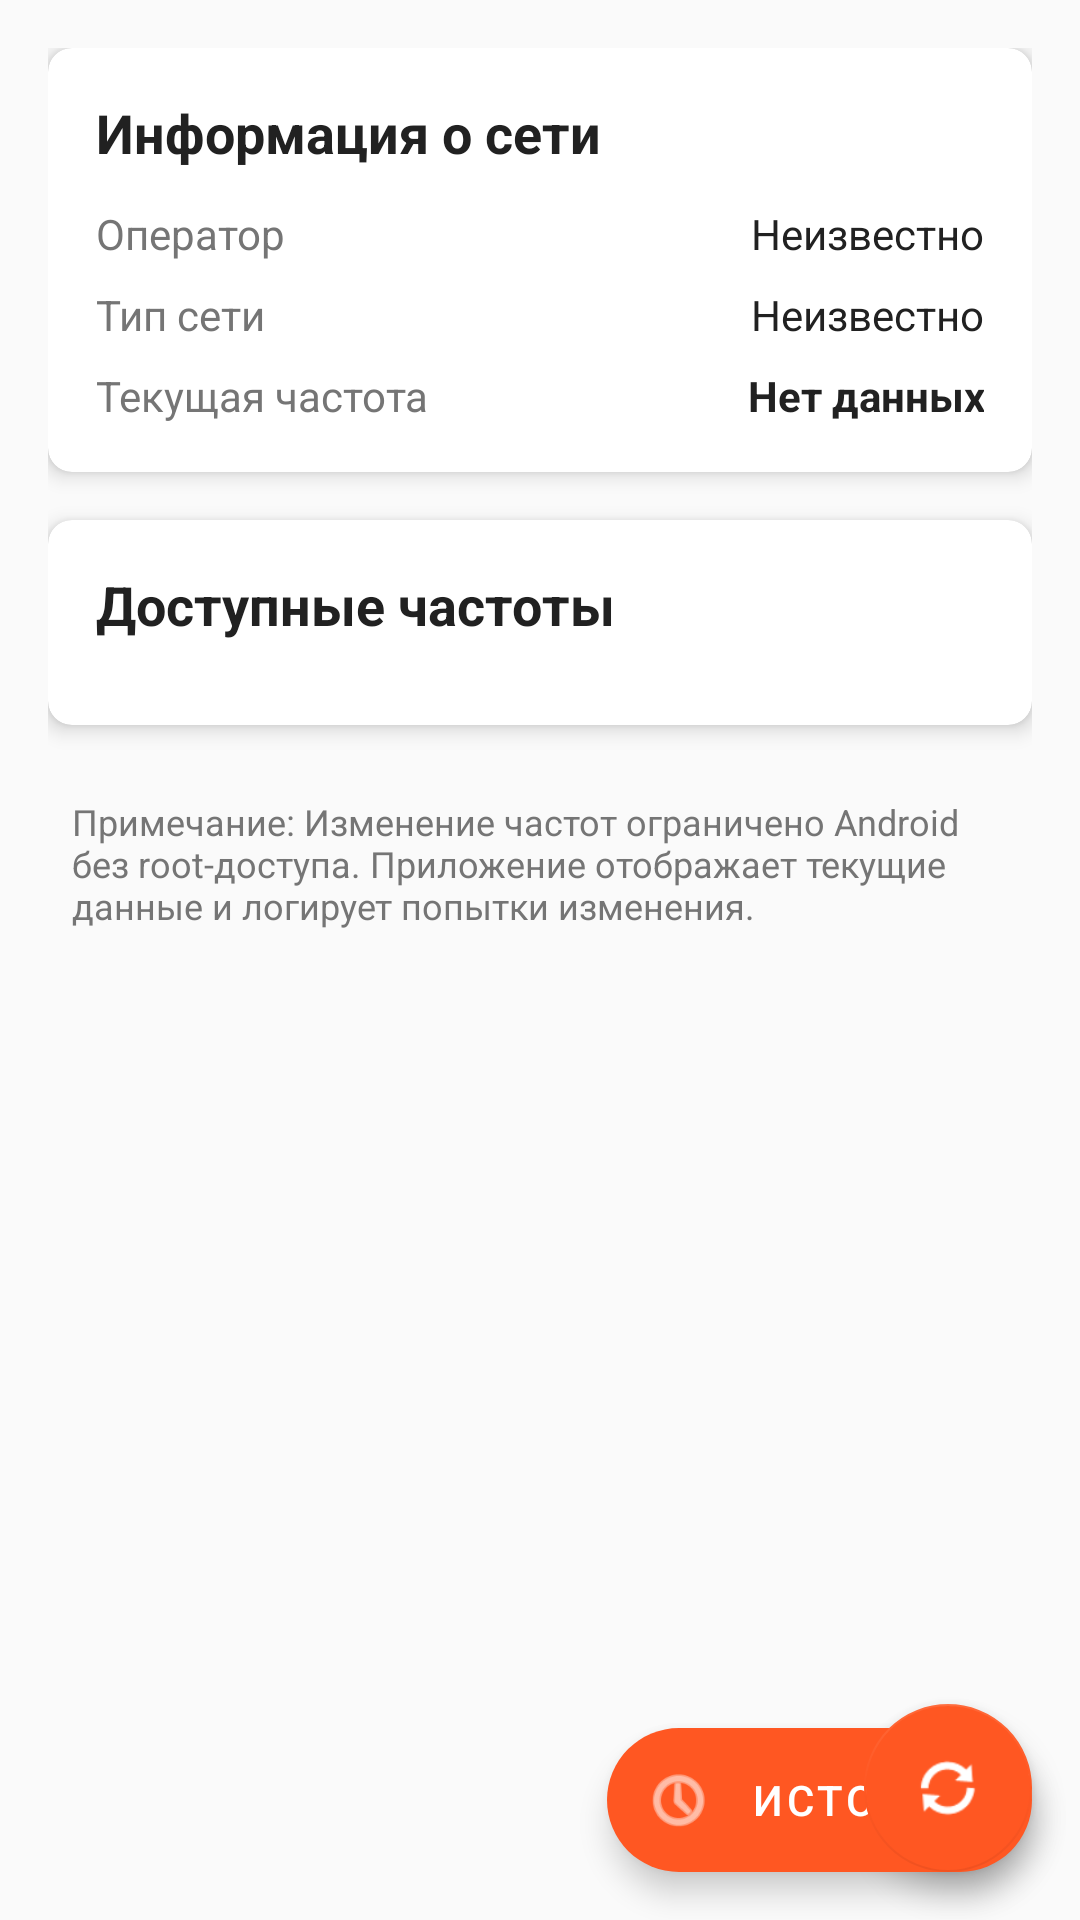

Write the Android layout XML for this screen, with the resource values it uses.
<!-- AndroidManifest.xml: activity theme Theme.NetworkFrequency -->
<!-- res/layout/activity_main.xml -->
<?xml version="1.0" encoding="utf-8"?>
<androidx.coordinatorlayout.widget.CoordinatorLayout 
    xmlns:android="http://schemas.android.com/apk/res/android"
    xmlns:app="http://schemas.android.com/apk/res-auto"
    xmlns:tools="http://schemas.android.com/tools"
    android:layout_width="match_parent"
    android:layout_height="match_parent"
    android:background="@color/background"
    tools:context=".MainActivity">

    <androidx.core.widget.NestedScrollView
        android:layout_width="match_parent"
        android:layout_height="match_parent"
        android:fillViewport="true">

        <LinearLayout
            android:layout_width="match_parent"
            android:layout_height="wrap_content"
            android:orientation="vertical"
            android:padding="16dp">

            <com.google.android.material.card.MaterialCardView
                android:layout_width="match_parent"
                android:layout_height="wrap_content"
                android:layout_marginBottom="16dp"
                app:cardCornerRadius="8dp"
                app:cardElevation="4dp">

                <LinearLayout
                    android:layout_width="match_parent"
                    android:layout_height="wrap_content"
                    android:orientation="vertical"
                    android:padding="16dp">

                    <TextView
                        android:layout_width="match_parent"
                        android:layout_height="wrap_content"
                        android:text="@string/network_info"
                        android:textSize="18sp"
                        android:textStyle="bold"
                        android:textColor="@color/text_primary"
                        android:layout_marginBottom="12dp"/>

                    <LinearLayout
                        android:layout_width="match_parent"
                        android:layout_height="wrap_content"
                        android:orientation="horizontal"
                        android:layout_marginBottom="8dp">

                        <TextView
                            android:layout_width="0dp"
                            android:layout_height="wrap_content"
                            android:layout_weight="1"
                            android:text="@string/operator"
                            android:textColor="@color/text_secondary"
                            android:textSize="14sp"/>

                        <TextView
                            android:id="@+id/operatorName"
                            android:layout_width="0dp"
                            android:layout_height="wrap_content"
                            android:layout_weight="1"
                            android:text="@string/unknown"
                            android:textColor="@color/text_primary"
                            android:textSize="14sp"
                            android:gravity="end"/>
                    </LinearLayout>

                    <LinearLayout
                        android:layout_width="match_parent"
                        android:layout_height="wrap_content"
                        android:orientation="horizontal"
                        android:layout_marginBottom="8dp">

                        <TextView
                            android:layout_width="0dp"
                            android:layout_height="wrap_content"
                            android:layout_weight="1"
                            android:text="@string/network_type"
                            android:textColor="@color/text_secondary"
                            android:textSize="14sp"/>

                        <TextView
                            android:id="@+id/networkType"
                            android:layout_width="0dp"
                            android:layout_height="wrap_content"
                            android:layout_weight="1"
                            android:text="@string/unknown"
                            android:textColor="@color/text_primary"
                            android:textSize="14sp"
                            android:gravity="end"/>
                    </LinearLayout>

                    <LinearLayout
                        android:layout_width="match_parent"
                        android:layout_height="wrap_content"
                        android:orientation="horizontal">

                        <TextView
                            android:layout_width="0dp"
                            android:layout_height="wrap_content"
                            android:layout_weight="1"
                            android:text="@string/current_frequency"
                            android:textColor="@color/text_secondary"
                            android:textSize="14sp"/>

                        <TextView
                            android:id="@+id/currentFrequency"
                            android:layout_width="0dp"
                            android:layout_height="wrap_content"
                            android:layout_weight="1"
                            android:text="@string/no_data"
                            android:textColor="@color/text_primary"
                            android:textSize="14sp"
                            android:textStyle="bold"
                            android:gravity="end"/>
                    </LinearLayout>
                </LinearLayout>
            </com.google.android.material.card.MaterialCardView>

            <com.google.android.material.card.MaterialCardView
                android:layout_width="match_parent"
                android:layout_height="wrap_content"
                android:layout_marginBottom="16dp"
                app:cardCornerRadius="8dp"
                app:cardElevation="4dp">

                <LinearLayout
                    android:layout_width="match_parent"
                    android:layout_height="wrap_content"
                    android:orientation="vertical"
                    android:padding="16dp">

                    <TextView
                        android:layout_width="match_parent"
                        android:layout_height="wrap_content"
                        android:text="@string/available_frequencies"
                        android:textSize="18sp"
                        android:textStyle="bold"
                        android:textColor="@color/text_primary"
                        android:layout_marginBottom="12dp"/>

                    <androidx.recyclerview.widget.RecyclerView
                        android:id="@+id/frequenciesRecyclerView"
                        android:layout_width="match_parent"
                        android:layout_height="wrap_content"
                        android:nestedScrollingEnabled="false"
                        tools:listitem="@layout/item_frequency"
                        tools:itemCount="3"/>

                    <TextView
                        android:id="@+id/noFrequenciesText"
                        android:layout_width="match_parent"
                        android:layout_height="wrap_content"
                        android:text="@string/no_data"
                        android:textColor="@color/text_secondary"
                        android:textSize="14sp"
                        android:gravity="center"
                        android:padding="24dp"
                        android:visibility="gone"/>
                </LinearLayout>
            </com.google.android.material.card.MaterialCardView>

            <TextView
                android:layout_width="match_parent"
                android:layout_height="wrap_content"
                android:text="@string/band_info_note"
                android:textColor="@color/text_secondary"
                android:textSize="12sp"
                android:padding="8dp"/>

        </LinearLayout>
    </androidx.core.widget.NestedScrollView>

    <com.google.android.material.floatingactionbutton.ExtendedFloatingActionButton
        android:id="@+id/historyFab"
        android:layout_width="wrap_content"
        android:layout_height="wrap_content"
        android:layout_gravity="bottom|end"
        android:layout_margin="16dp"
        android:text="@string/history"
        app:icon="@android:drawable/ic_menu_recent_history"/>

    <com.google.android.material.floatingactionbutton.FloatingActionButton
        android:id="@+id/refreshFab"
        android:layout_width="wrap_content"
        android:layout_height="wrap_content"
        android:layout_gravity="bottom|end"
        android:layout_margin="16dp"
        android:layout_marginBottom="80dp"
        android:src="@android:drawable/ic_popup_sync"
        app:layout_anchor="@id/historyFab"
        app:layout_anchorGravity="top|end"/>

</androidx.coordinatorlayout.widget.CoordinatorLayout>
<!-- res/layout/item_frequency.xml (included above) -->
<?xml version="1.0" encoding="utf-8"?>
<com.google.android.material.card.MaterialCardView 
    xmlns:android="http://schemas.android.com/apk/res/android"
    xmlns:app="http://schemas.android.com/apk/res-auto"
    android:layout_width="match_parent"
    android:layout_height="wrap_content"
    android:layout_margin="4dp"
    app:cardCornerRadius="4dp"
    app:cardElevation="2dp"
    android:clickable="true"
    android:focusable="true"
    android:foreground="?attr/selectableItemBackground">

    <LinearLayout
        android:layout_width="match_parent"
        android:layout_height="wrap_content"
        android:orientation="vertical"
        android:padding="12dp">

        <TextView
            android:id="@+id/bandText"
            android:layout_width="match_parent"
            android:layout_height="wrap_content"
            android:text="Band 3"
            android:textSize="16sp"
            android:textStyle="bold"
            android:textColor="@color/text_primary"/>

        <TextView
            android:id="@+id/frequencyText"
            android:layout_width="match_parent"
            android:layout_height="wrap_content"
            android:text="1800 MHz"
            android:textSize="14sp"
            android:textColor="@color/text_secondary"
            android:layout_marginTop="4dp"/>

        <TextView
            android:id="@+id/signalText"
            android:layout_width="match_parent"
            android:layout_height="wrap_content"
            android:text="Signal: -85 dBm"
            android:textSize="12sp"
            android:textColor="@color/text_secondary"
            android:layout_marginTop="2dp"/>
    </LinearLayout>

</com.google.android.material.card.MaterialCardView>
<!-- resources referenced by this layout -->
<resources>
  <color name="background">#FAFAFA</color>
  <color name="text_primary">#212121</color>
  <color name="text_secondary">#757575</color>
  <string name="available_frequencies">Доступные частоты</string>
  <string name="band_info_note">Примечание: Изменение частот ограничено Android без root-доступа. Приложение отображает текущие данные и логирует попытки изменения.</string>
  <string name="current_frequency">Текущая частота</string>
  <string name="history">История</string>
  <string name="network_info">Информация о сети</string>
  <string name="network_type">Тип сети</string>
  <string name="no_data">Нет данных</string>
  <string name="operator">Оператор</string>
  <string name="unknown">Неизвестно</string>
  <style name="Theme.NetworkFrequency" parent="Theme.MaterialComponents.DayNight.DarkActionBar">
          <item name="colorPrimary">@color/primary</item>
          <item name="colorPrimaryVariant">@color/primary_dark</item>
          <item name="colorOnPrimary">@color/white</item>
          <item name="colorSecondary">@color/accent</item>
          <item name="colorSecondaryVariant">@color/accent_dark</item>
          <item name="colorOnSecondary">@color/white</item>
          <item name="android:statusBarColor">@color/primary_dark</item>
      </style>
  <color name="primary">#1976D2</color>
  <color name="primary_dark">#1565C0</color>
  <color name="white">#FFFFFF</color>
  <color name="accent">#FF5722</color>
  <color name="accent_dark">#E64A19</color>
</resources>
